Run: headless pygame with SDL's dummy video driver; simulated clock (each Clock.tick advances the game by its frame time, no real sleeping); random seed 0; keys injected as events and as key.get_pressed() state; no mouse input.
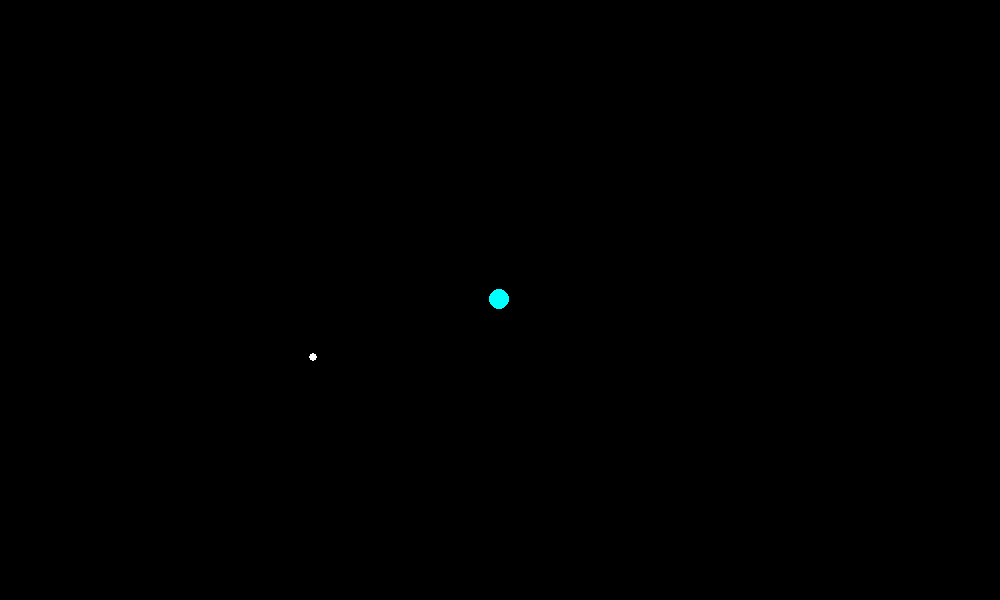
Frame 1 of 4 · flips 1–60 · no input
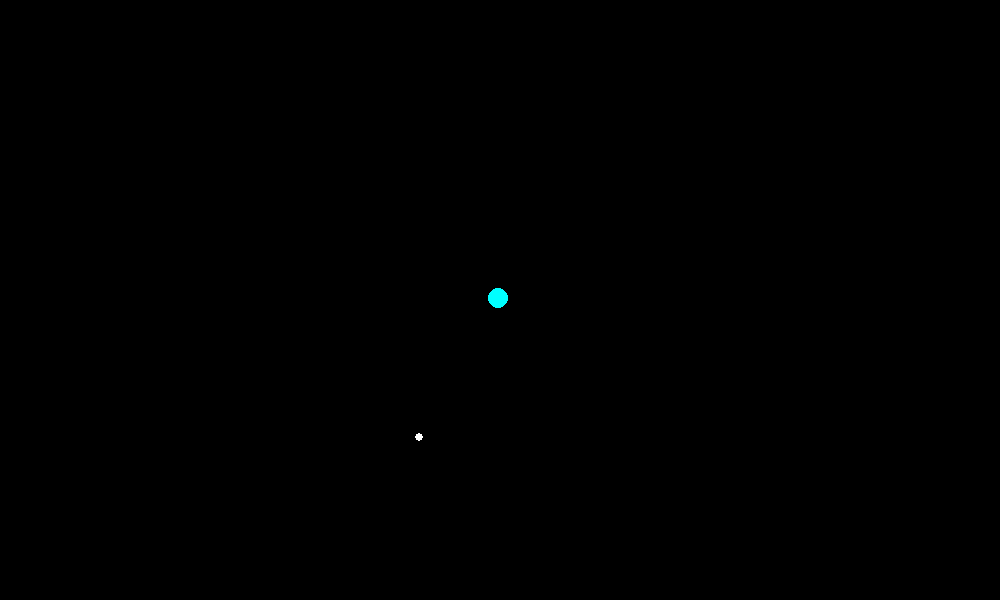
Frame 2 of 4 · flips 61–180 · tapped SPACE, RETURN · held RIGHT (→), D
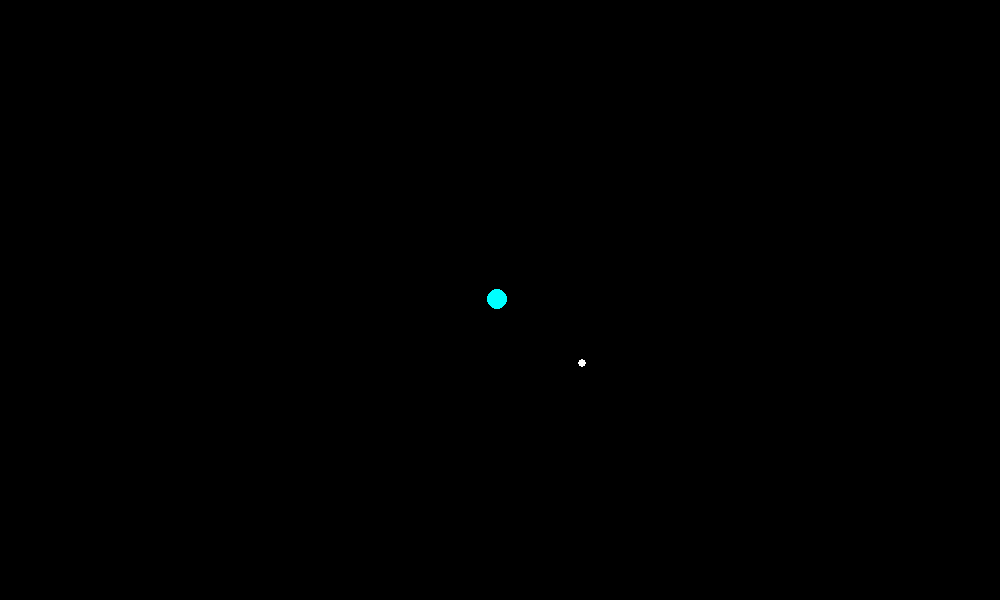
Frame 3 of 4 · flips 181–300 · held DOWN (↓), S
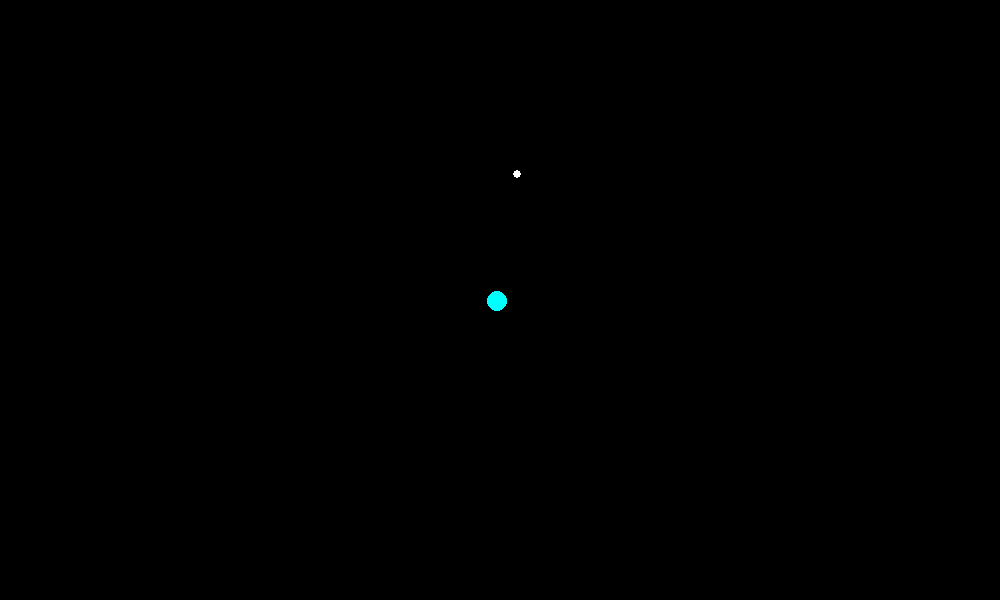
Frame 4 of 4 · flips 301–420 · held LEFT (←), A, UP (↑), W

The pygame program that drew these frames:

import pygame
import math


# Color Constants
BLACK = (0,   0,   0)
WHITE = (255, 255, 255)
BLUE = (0,   0,   255)
GREEN = (0,   255, 0)
RED = (255, 0,   0)
YELLOW = (0,   255, 255)

# Speed and Gravitational Constant
DT = .1
G = 30

# Size of
HEIGHT = 600
WIDTH = 1000


class Asteroid:
    def __init__(self, x, dx, y, dy, m, r, color) -> None:
        self.x = x
        self.dx = dx
        self.y = y
        self.dy = dy
        self.m = m
        self.r = r
        self.color = color


AST0 = Asteroid(WIDTH / 2 - 200, 0, HEIGHT / 2, 10, 10,
                4, WHITE)
AST1 = Asteroid(WIDTH / 2, 0, HEIGHT / 2, 0, 1000,
                10, YELLOW)
AST2 = Asteroid(WIDTH / 2 + 200, 0, HEIGHT / 2, -10, 10,
                4, WHITE)

STABLETWOBODYORBIT = [Asteroid(WIDTH / 2 - 200, 0, HEIGHT / 2, 10, 10,
                               4, WHITE),
                      Asteroid(WIDTH / 2, 0, HEIGHT / 2, -0.1, 1000,
                               10, YELLOW)]

THREEBODYORBIT = [Asteroid(WIDTH / 2 - 200, 0, HEIGHT / 2, 10, 10,
                           4, WHITE),
                  Asteroid(WIDTH / 2, 0, HEIGHT / 2, 0, 1000,
                           10, YELLOW),
                  Asteroid(WIDTH / 2 + 200, 0, HEIGHT / 2, -10, 10,
                           4, WHITE)]

loa = STABLETWOBODYORBIT


def nextasteroid(a):
    a.x = a.x + DT * a.dx
    a.y = a.y + DT * a.dy
    return a


def dist(one, two):
    return math.hypot((one.x - two.x), (one.y - two.y))


def nextasteroids(loa):
    oldloa = loa
    listout = []
    for a in loa:
        for old in oldloa:
            if (a.x == old.x and a.y == old.y):
                accel = 0
                theta = 0
            else:
                accel = (G * old.m) / \
                    ((math.hypot(abs(a.x - old.x), abs(a.y - old.y))) ** 2)
                theta = math.atan2((a.x - old.x), (a.y - old.y))

            ax = accel * math.sin(theta)
            ay = accel * math.cos(theta)

            a.dx = a.dx - ax * DT
            a.dy = a.dy - ay * DT

        listout.append(a)

    for a in listout:
        a = nextasteroid(a)
    return listout


def main():
    pygame.init()

    t = 0

    pygame.display.set_caption("Newtonian Gravity Simulator")

    screen = pygame.display.set_mode((WIDTH, HEIGHT))

    def drawasteroid(a):
        pygame.draw.circle(screen, a.color, (a.x, a.y), a.r)

    def drawasteroids(loa):
        for a in loa:
            drawasteroid(a)

    running = True

    while running:

        t = t + DT

        screen.fill(BLACK)

        for event in pygame.event.get():
            # only do something if the event is of type QUIT
            if event.type == pygame.QUIT:
                # change the value to False, to exit the main loop
                running = False

        drawasteroids(loa)
        nextasteroids(loa)

        pygame.display.flip()


main()
